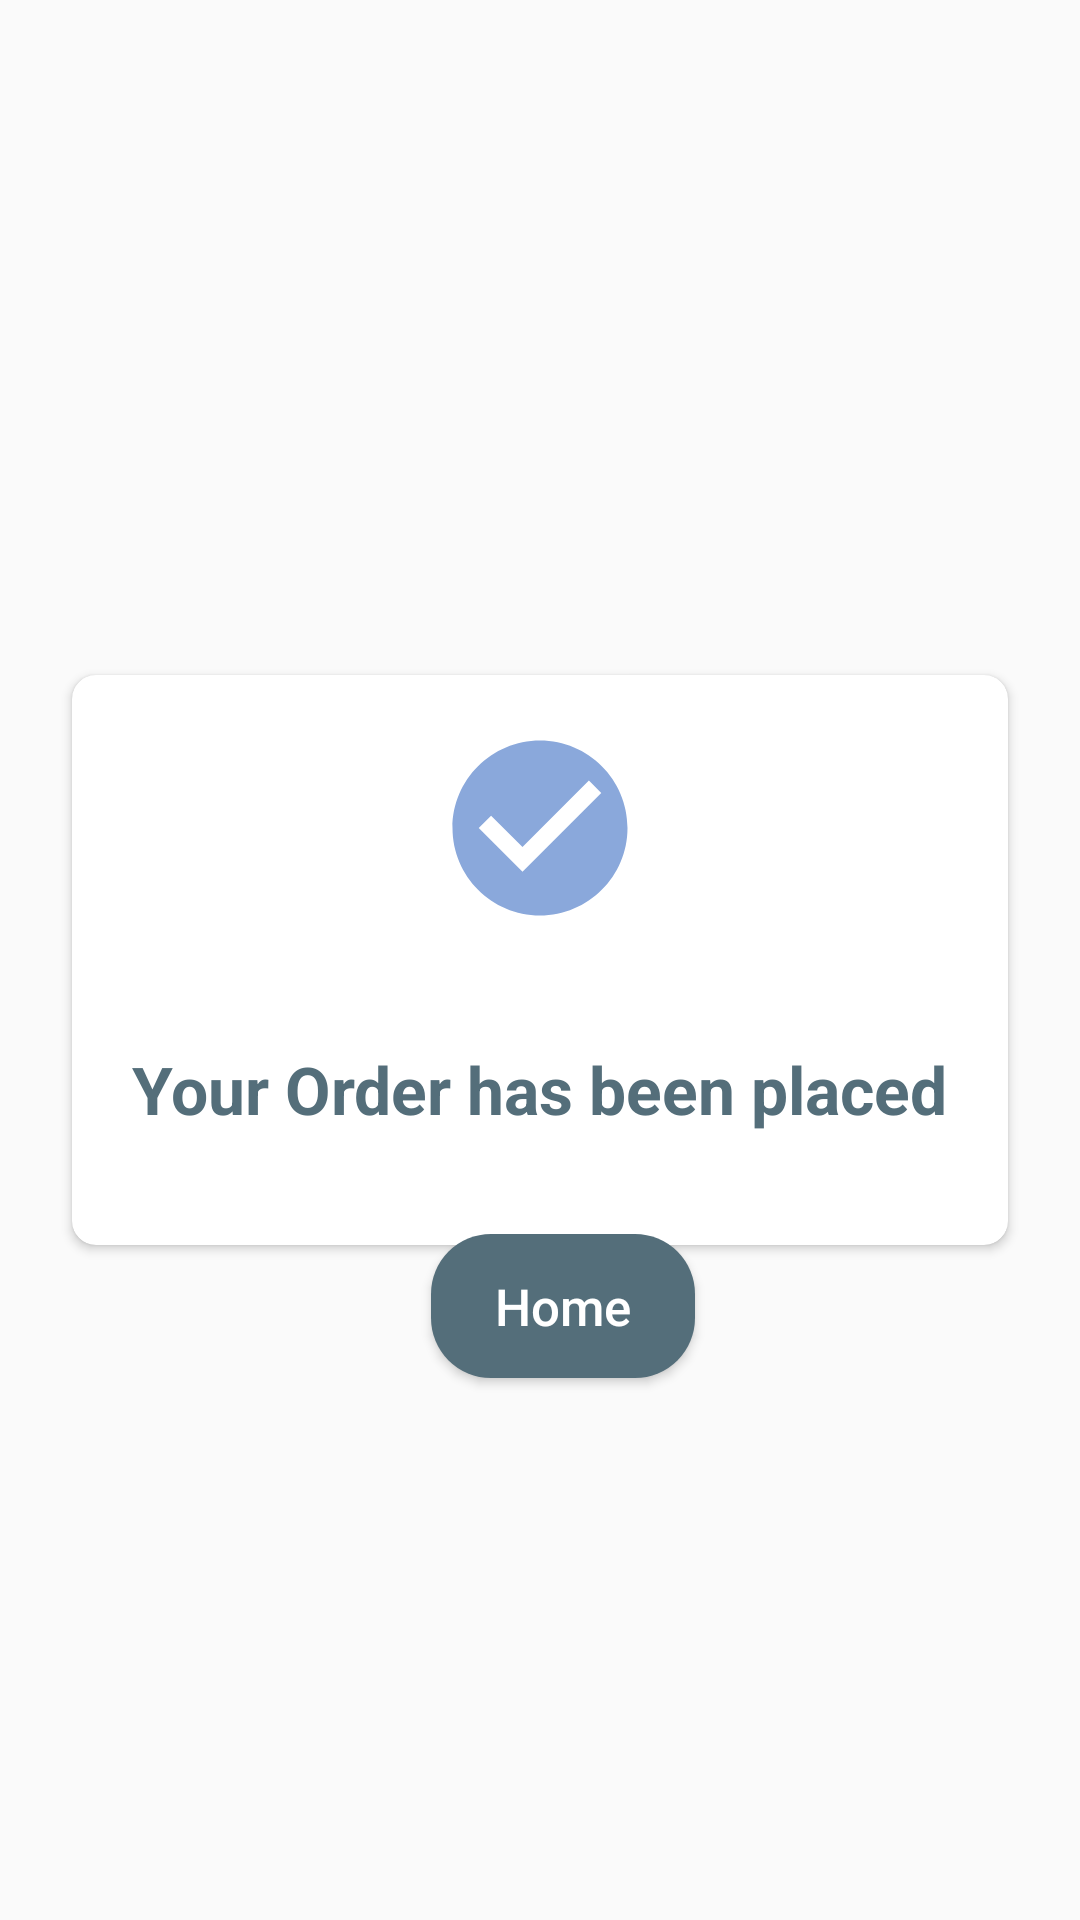

Here is an Android app screen rendered from its layout file. Give the layout XML and the strings, colors and styles it references.
<!-- AndroidManifest.xml: application theme Theme.LaptopMobileapp3 -->
<!-- res/layout/activity_purchase.xml -->
<?xml version="1.0" encoding="utf-8"?>
<androidx.constraintlayout.widget.ConstraintLayout xmlns:android="http://schemas.android.com/apk/res/android"
    xmlns:app="http://schemas.android.com/apk/res-auto"
    xmlns:tools="http://schemas.android.com/tools"
    android:layout_width="match_parent"
    android:layout_height="match_parent"
    tools:context=".Purchase">


    <androidx.cardview.widget.CardView
        android:id="@+id/cartActivityCardView"
        android:layout_width="0dp"
        android:layout_height="190dp"
        android:layout_marginStart="24dp"
        android:layout_marginEnd="24dp"
        app:cardCornerRadius="8dp"
        android:visibility="visible"
        app:layout_constraintBottom_toBottomOf="parent"
        app:layout_constraintEnd_toEndOf="parent"
        app:layout_constraintHorizontal_bias="0.5"
        app:layout_constraintStart_toStartOf="parent"
        app:layout_constraintTop_toTopOf="parent">

        <androidx.constraintlayout.widget.ConstraintLayout
            android:layout_width="match_parent"
            android:layout_height="match_parent">

            <TextView
                android:id="@+id/textView5"
                android:layout_width="wrap_content"
                android:layout_height="wrap_content"
                android:text="Your Order has been placed"
                android:textColor="@color/lightblack"
                android:textSize="22sp"
                android:textStyle="bold"
                app:layout_constraintBottom_toBottomOf="parent"
                app:layout_constraintEnd_toEndOf="parent"
                app:layout_constraintHorizontal_bias="0.5"
                app:layout_constraintStart_toStartOf="parent"
                app:layout_constraintTop_toBottomOf="@+id/imageView" />

            <ImageView
                android:id="@+id/imageView"
                android:layout_width="70dp"
                android:layout_height="70dp"
                android:layout_marginTop="16dp"
                app:layout_constraintEnd_toEndOf="parent"
                app:layout_constraintHorizontal_bias="0.5"
                app:layout_constraintStart_toStartOf="parent"
                app:layout_constraintTop_toTopOf="parent"
                app:srcCompat="@drawable/baseline_check_circle_24" />
        </androidx.constraintlayout.widget.ConstraintLayout>
    </androidx.cardview.widget.CardView>

    <Button
        android:id="@+id/backBtn"
        android:layout_width="wrap_content"
        android:layout_height="wrap_content"
        android:background="@drawable/btnchanger2"
        android:text="Home"
        android:textAllCaps="false"
        android:textColor="@color/white"
        android:textSize="17sp"
        app:layout_constraintBottom_toBottomOf="parent"
        app:layout_constraintEnd_toEndOf="parent"
        app:layout_constraintHorizontal_bias="0.528"
        app:layout_constraintStart_toStartOf="parent"
        app:layout_constraintTop_toTopOf="parent"
        app:layout_constraintVertical_bias="0.695" />

</androidx.constraintlayout.widget.ConstraintLayout>
<!-- resources referenced by this layout -->
<resources>
  <color name="lightblack">#546E7A</color>
  <color name="white">#FFFFFFFF</color>
  <!-- drawable baseline_check_circle_24 (drawable) -->
  <vector android:height="24dp" android:tint="#8AA8DB"
      android:viewportHeight="24" android:viewportWidth="24"
      android:width="24dp" xmlns:android="http://schemas.android.com/apk/res/android">
      <path android:fillColor="@android:color/white" android:pathData="M12,2C6.48,2 2,6.48 2,12s4.48,10 10,10 10,-4.48 10,-10S17.52,2 12,2zM10,17l-5,-5 1.41,-1.41L10,14.17l7.59,-7.59L19,8l-9,9z"/>
  </vector>
  <!-- drawable btnchanger2 (drawable) -->
  <?xml version="1.0" encoding="utf-8"?>
  <shape android:shape="rectangle" xmlns:android="http://schemas.android.com/apk/res/android">
  
      <solid android:color="@color/lightblack"/>
      <corners android:radius="20dp"/>
  
  </shape>
  <style name="Theme.LaptopMobileapp3" parent="Base.Theme.LaptopMobileapp3" />
  <style name="Base.Theme.LaptopMobileapp3" parent="Theme.AppCompat.Light.NoActionBar">
          
          
      </style>
</resources>
